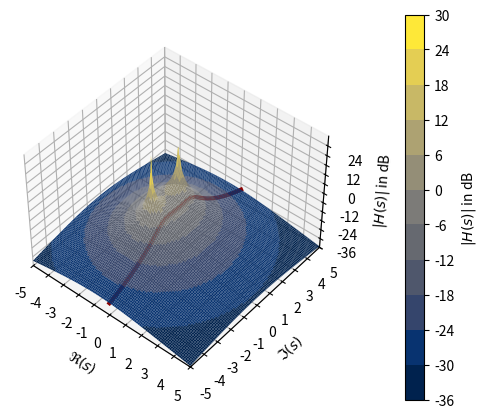

The matplotlib source for this figure:
import numpy as np
import matplotlib as mpl
from mpl_toolkits.mplot3d import Axes3D
#from mpl_toolkits.mplot3d import axes3d
import matplotlib.pyplot as plt

N = 2**9
re_s = np.linspace(-5, 5, N)
im_s = np.linspace(-5, 5, N)
sigma, omega = np.meshgrid(re_s, im_s, sparse=False, indexing='xy')
s = sigma+1j*omega

soo1 = -3/4+1j
soo2 = -3/4-1j
x = 1 / (s - soo1) * 1 / (s - soo2)
xft = 1 / (1j*omega - soo1) * 1 / (1j*omega - soo2)

xa = 20*np.log10(np.abs(x))
xfta = 20*np.log10(np.abs(xft))
xa_max = np.max(xa)
xa_min = np.min(xa)
print(xa_max, xa_min)

fig = plt.figure(figsize=(6, 5))
ax = fig.add_subplot(projection='3d')
Ncol = 72//6
col_tick = np.linspace(-36, 36, Ncol, endpoint=False)
cmap = mpl.cm.get_cmap('cividis')
norm = mpl.colors.BoundaryNorm(col_tick, cmap.N)
surf = ax.plot_surface(sigma, omega, xa,
                       cmap=cmap,
                       norm=norm,
                       rstride=5, cstride=5, linewidth=0, alpha=1)
ax.plot3D(sigma[:, N//2], omega[:, N//2],
          xfta[:, N//2], 'darkred', lw=3, alpha=1)
cbar = fig.colorbar(surf, ax=ax, ticks=col_tick[::Ncol//10],
                    label=r'$|H(s)|$ in dB', pad=0.15)
# TBD: location='left' in newer patplotlib version
ax.set_xlabel(r'$\Re(s)$')
ax.set_ylabel(r'$\Im(s)$')
ax.set_zlabel(r'$|H(s)|$ in dB')
ax.view_init(azim=-50, elev=45)
ax.set_xlim(-5, 5)
ax.set_xticks(np.arange(-5, 6, 1))
ax.set_ylim(-5, 5)
ax.set_yticks(np.arange(-5, 6, 1))
ax.set_zlim(-36, 36)
ax.set_zticks(np.arange(-36, 30+6, 6))
ax.set_zticklabels(['-36', ' ', '-24', ' ', '-12', ' ',
                   '0', ' ', '12', ' ', '24', ' '])

plt.savefig('bodeplot_example_approximations_pzmaps3D_44EB4169E9.pdf')